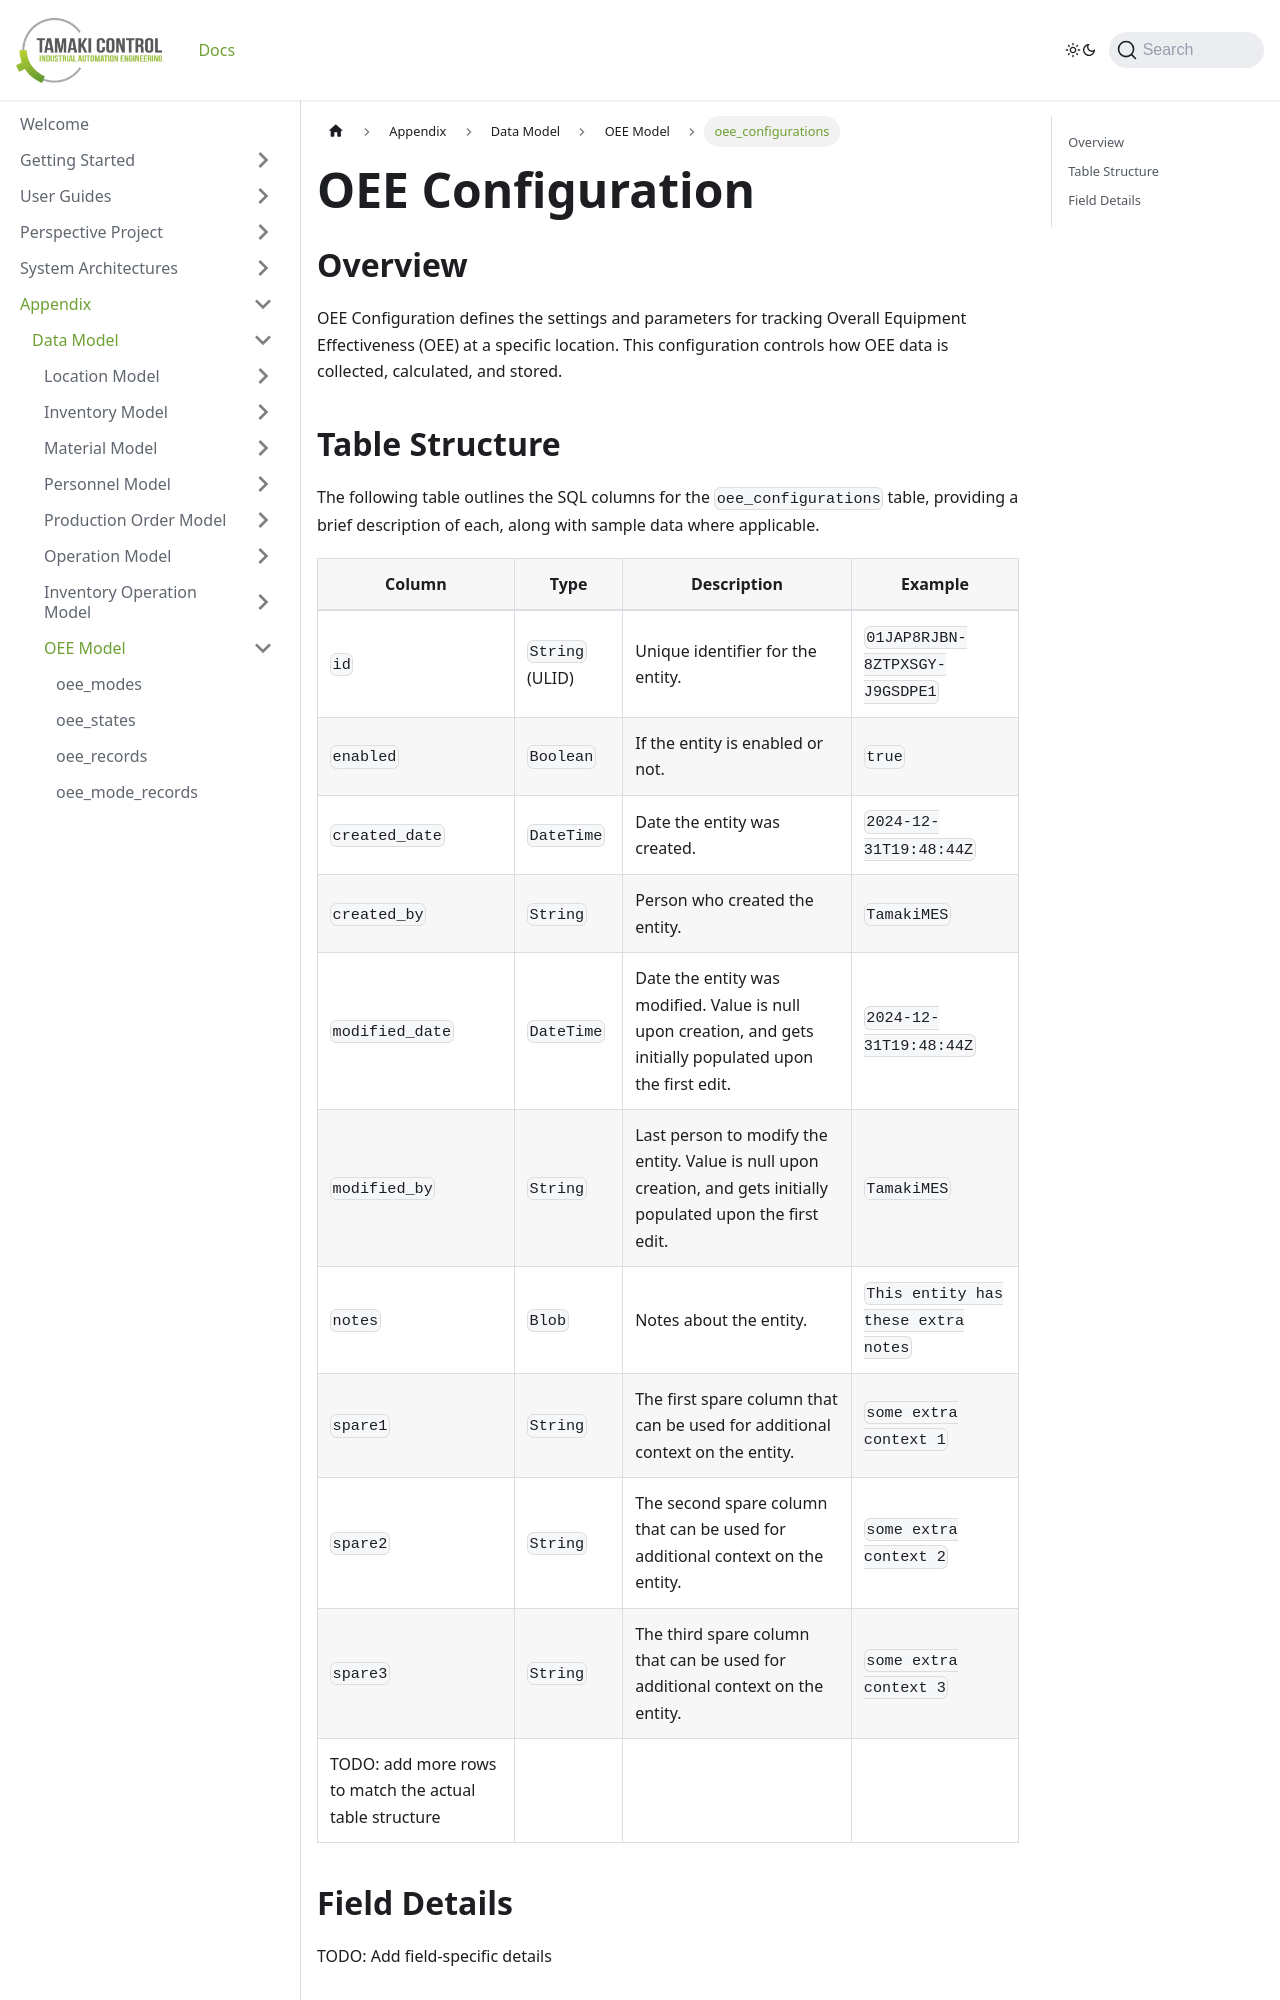

repository: TamakiControl/tamaki-mes-docs · page: docs/appendix/data-model/oee-model/oee-configuration/index.html · generator: docusaurus

---
sidebar_position: 6
title: "oee_configurations"
description: "Documentation for the oee_configurations table, outlining its columns and structure."
---

# OEE Configuration

## Overview

OEE Configuration defines the settings and parameters for tracking Overall Equipment Effectiveness (OEE) at a specific location. This configuration controls how OEE data is collected, calculated, and stored.
